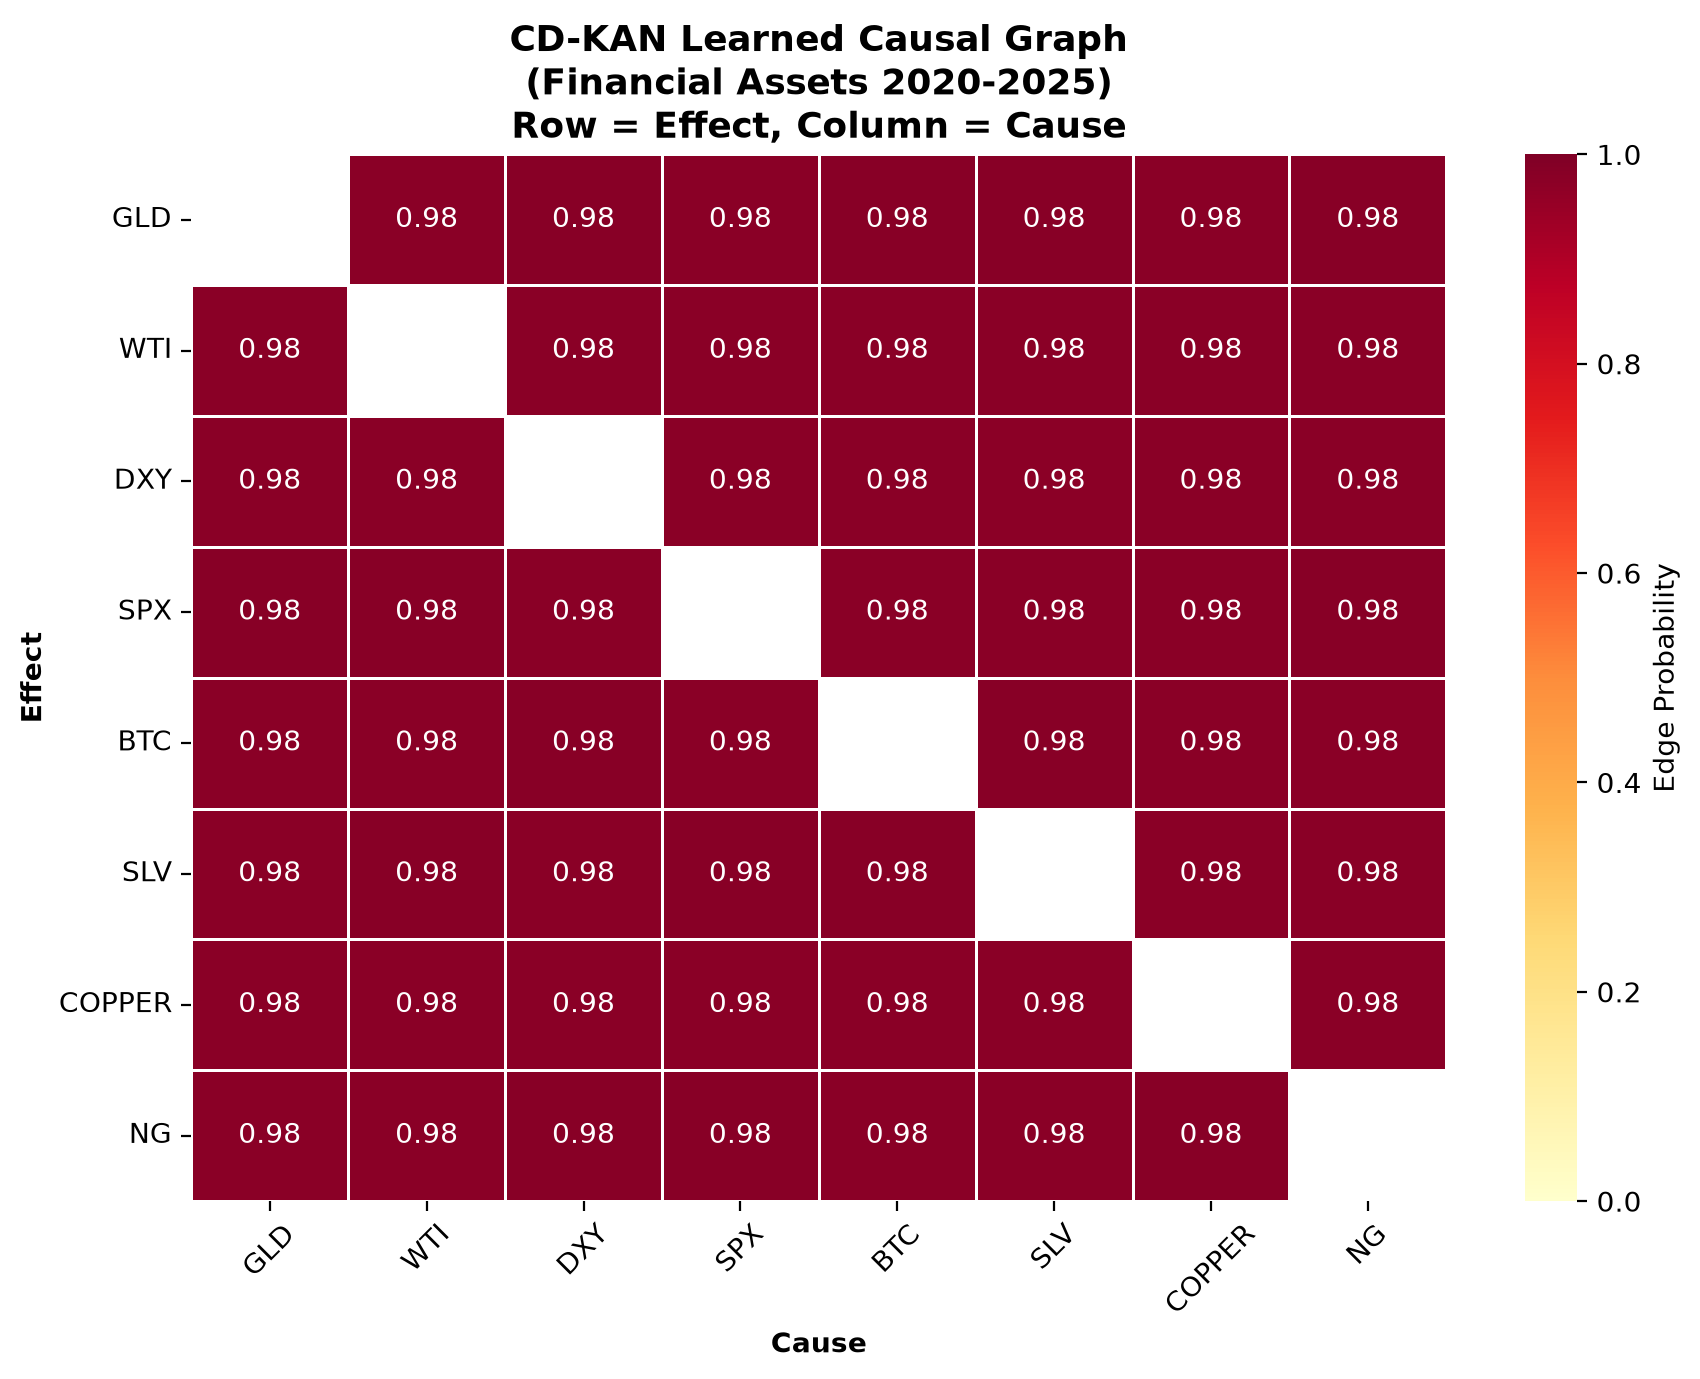

The table this chart was drawn from, first rows:
, GLD, WTI, DXY, SPX, BTC, SLV, COPPER, NG
GLD, 0.9798, 0.9793, 0.9818, 0.9802, 0.9815, 0.9817, 0.9792, 0.9808
WTI, 0.9782, 0.9816, 0.9786, 0.9793, 0.9805, 0.9776, 0.9779, 0.9797
DXY, 0.9781, 0.9798, 0.979, 0.978, 0.979, 0.9758, 0.9769, 0.9775
SPX, 0.9807, 0.984, 0.978, 0.9802, 0.979, 0.9802, 0.9801, 0.9808
BTC, 0.9803, 0.9789, 0.9806, 0.98, 0.9775, 0.9838, 0.9783, 0.9772
SLV, 0.9793, 0.9837, 0.9802, 0.981, 0.9808, 0.9825, 0.9799, 0.9789
COPPER, 0.9786, 0.9801, 0.9787, 0.9797, 0.9802, 0.9775, 0.981, 0.9802
NG, 0.9794, 0.979, 0.9809, 0.9838, 0.9789, 0.9795, 0.9815, 0.9807
